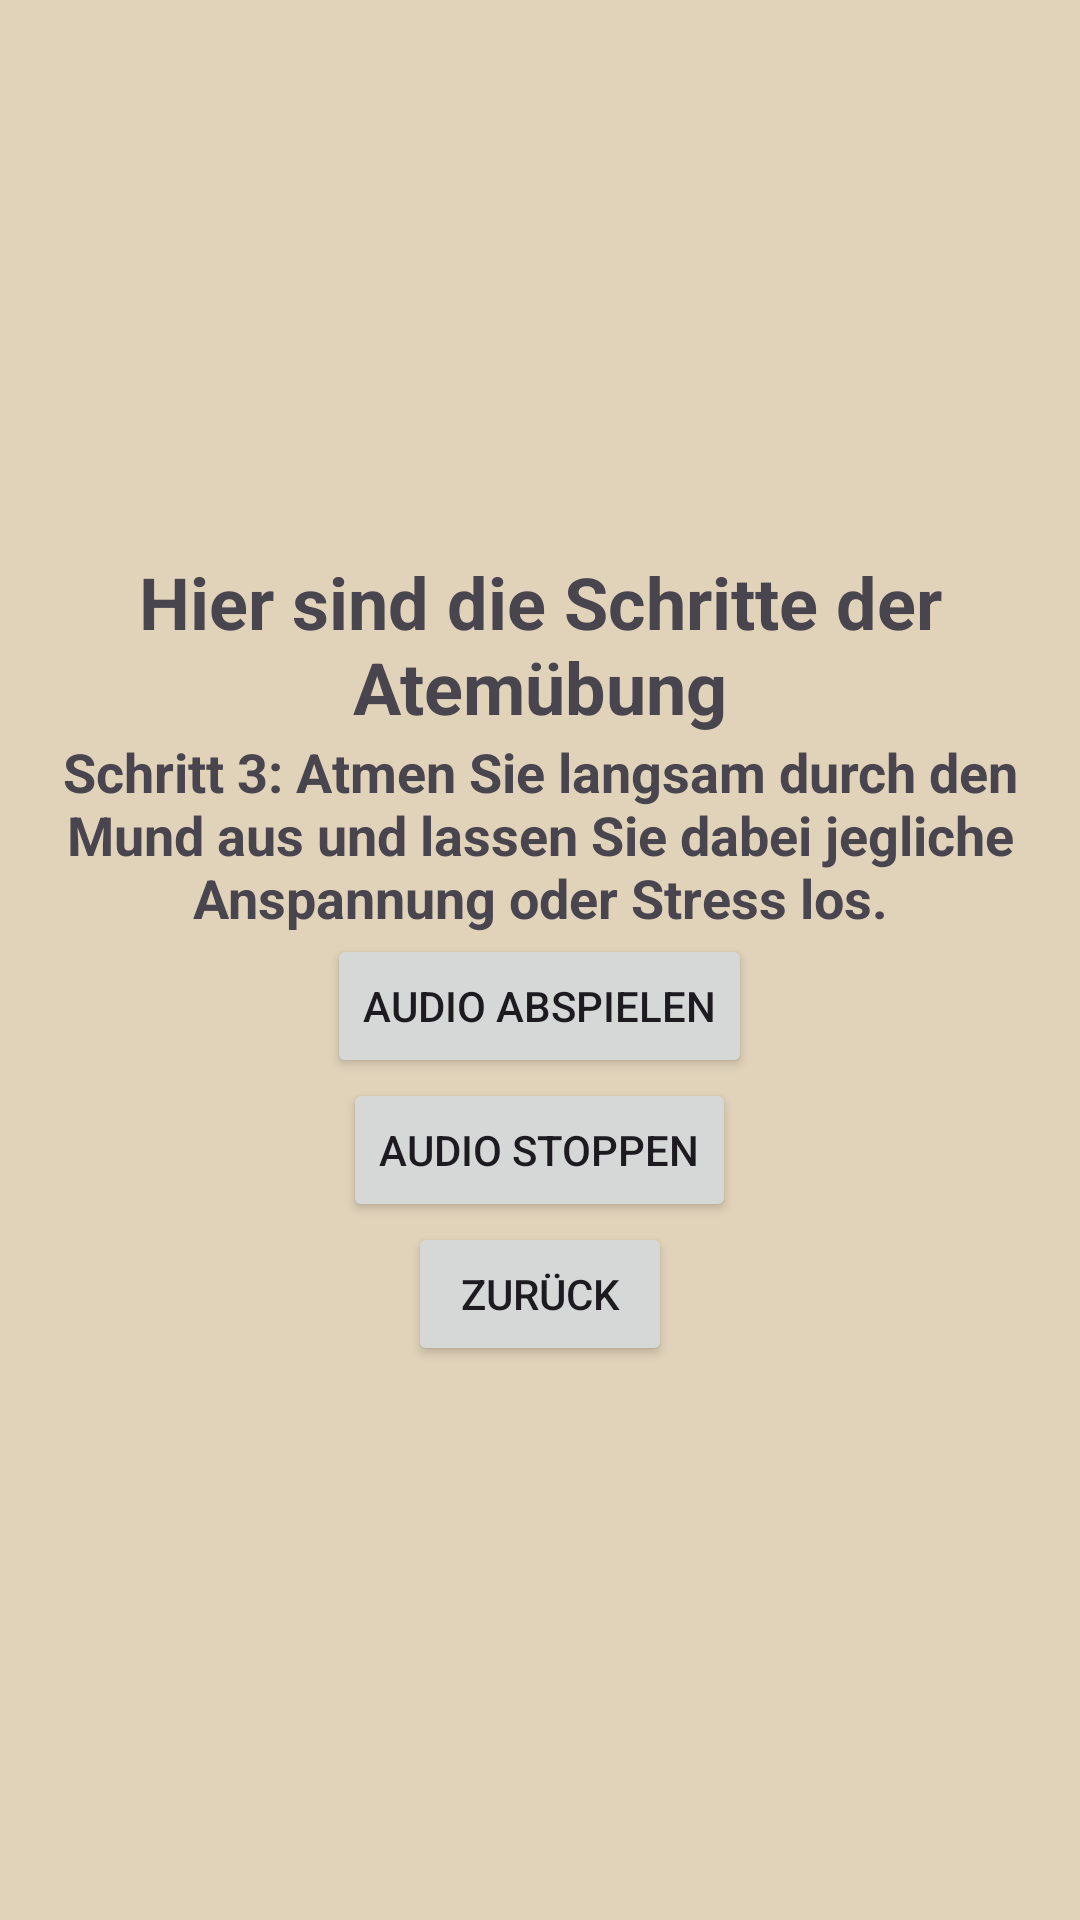

Here is an Android app screen rendered from its layout file. Give the layout XML and the strings, colors and styles it references.
<!-- AndroidManifest.xml: application theme Theme.BeMind -->
<!-- res/layout/activity_main12.xml -->
<?xml version="1.0" encoding="utf-8"?>
<LinearLayout xmlns:android="http://schemas.android.com/apk/res/android"
    android:layout_width="match_parent"
    android:layout_height="match_parent"
    android:orientation="vertical"
    android:gravity="center"
    android:padding="16dp"
    android:background="#E1D3BA">

    
    <TextView
        android:id="@+id/title"
        android:layout_width="wrap_content"
        android:layout_height="wrap_content"
        android:text="Hier sind die Schritte der Atemübung"
        android:textSize="24sp"
        android:textStyle="bold"
        android:layout_gravity="center"
        android:gravity="center"/>

    
    <TextView
        android:id="@+id/step_text"
        android:layout_width="wrap_content"
        android:layout_height="wrap_content"
        android:text="Schritt 3: Atmen Sie langsam durch den Mund aus und lassen Sie dabei jegliche Anspannung oder Stress los."
        android:textSize="18sp"
        android:textStyle="bold"
        android:layout_gravity="center"
        android:gravity="center"/>

    <Button
        android:id="@+id/audioButton3"
        android:layout_width="wrap_content"
        android:layout_height="wrap_content"
        android:text="Audio Abspielen"/>

    <Button
        android:id="@+id/stop3"
        android:layout_width="wrap_content"
        android:layout_height="wrap_content"
        android:text="Audio Stoppen"/>

    
    <Button
        android:id="@+id/backButton3"
        android:layout_width="wrap_content"
        android:layout_height="wrap_content"
        android:text="Zurück"/>

</LinearLayout>
<!-- resources referenced by this layout -->
<resources>
  <style name="Theme.BeMind" parent="Base.Theme.BeMind" />
  <style name="Base.Theme.BeMind" parent="Theme.Material3.DayNight.NoActionBar">
          
          
      </style>
</resources>
